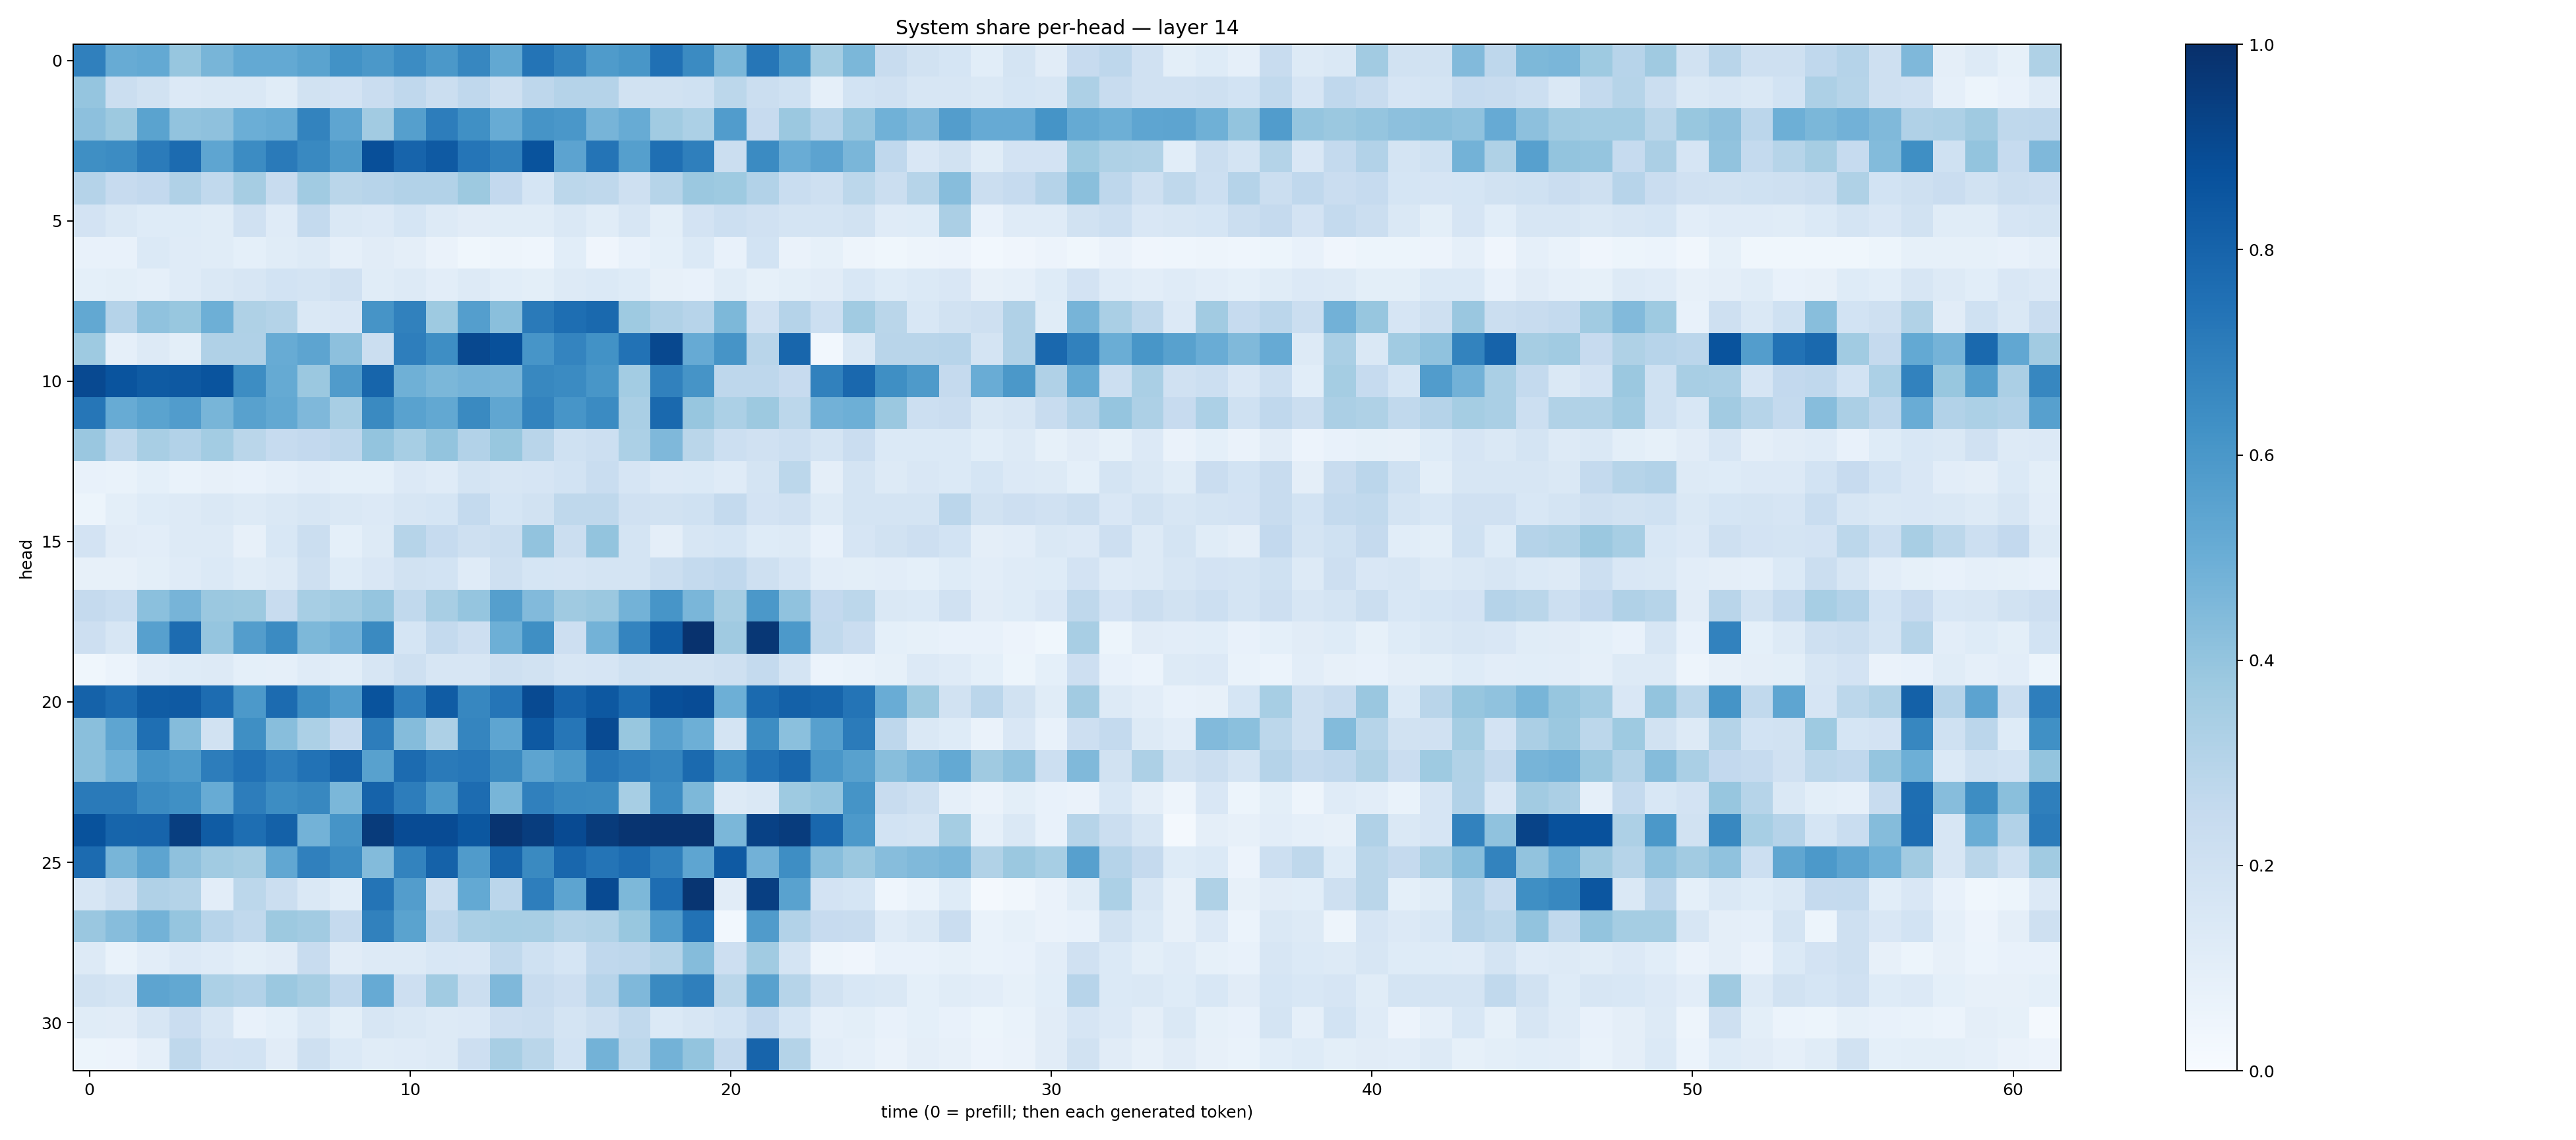

Values plotted in this chart, from the file beside it:
0.6882107, 0.5102599, 0.5203036, 0.39450678, 0.4651916, 0.52067816, 0.5196586, 0.55021197, 0.6233504, 0.5970907, 0.64536184, 0.5964682, 0.66544664, 0.5254312, 0.73684573, 0.67803144, 0.58565676, 0.6039064, 0.7513227, 0.6504739, 0.4589422, 0.7301681, 0.60511464, 0.35409316
0.3959, 0.2242, 0.1896, 0.1333, 0.1484, 0.1463, 0.1136, 0.1934, 0.1815, 0.2299, 0.2693, 0.2214, 0.2681, 0.2063, 0.2737, 0.3041, 0.3024, 0.1918, 0.1924, 0.2022, 0.2803, 0.2189, 0.2029, 0.08647
0.4179, 0.3772, 0.5499, 0.4053, 0.4125, 0.4969, 0.5107, 0.6764, 0.5375, 0.3623, 0.5641, 0.7012, 0.6312, 0.5096, 0.6098, 0.5998, 0.4691, 0.5116, 0.3668, 0.3314, 0.5757, 0.2451, 0.3809, 0.3027
0.6362, 0.6456, 0.7078, 0.77, 0.5358, 0.6481, 0.7118, 0.6596, 0.5866, 0.8804, 0.7993, 0.8391, 0.731, 0.6873, 0.8653, 0.5435, 0.7345, 0.5653, 0.7539, 0.6938, 0.2253, 0.6489, 0.5073, 0.545
0.3028, 0.246, 0.2601, 0.3185, 0.2648, 0.3481, 0.2365, 0.3644, 0.2859, 0.2932, 0.3118, 0.3109, 0.3767, 0.26, 0.1695, 0.2775, 0.2705, 0.2071, 0.3006, 0.3823, 0.3749, 0.3091, 0.2308, 0.2089
0.1815, 0.1458, 0.1224, 0.1227, 0.1171, 0.1978, 0.1187, 0.2541, 0.1455, 0.1342, 0.1716, 0.1281, 0.113, 0.1137, 0.1144, 0.1467, 0.1159, 0.1566, 0.1004, 0.181, 0.217, 0.1963, 0.1726, 0.1725
0.07504, 0.07036, 0.1387, 0.1207, 0.1159, 0.09359, 0.1141, 0.1273, 0.08664, 0.1099, 0.09592, 0.06327, 0.03713, 0.04726, 0.04609, 0.1087, 0.0427, 0.07703, 0.09174, 0.1403, 0.07775, 0.1852, 0.06259, 0.08435
0.09195, 0.09768, 0.08983, 0.1183, 0.1422, 0.1612, 0.1847, 0.1755, 0.1955, 0.1162, 0.1323, 0.1024, 0.1277, 0.1067, 0.09807, 0.1265, 0.1395, 0.1244, 0.08171, 0.07514, 0.1144, 0.08478, 0.09803, 0.1131
0.5249, 0.3025, 0.4066, 0.3868, 0.4948, 0.3209, 0.307, 0.1412, 0.1514, 0.6097, 0.6836, 0.3742, 0.5694, 0.4252, 0.7123, 0.7605, 0.7778, 0.3741, 0.3187, 0.2931, 0.4569, 0.1975, 0.3016, 0.2163
0.3738, 0.08639, 0.1296, 0.09965, 0.3189, 0.3173, 0.5109, 0.5412, 0.4156, 0.2258, 0.6992, 0.6398, 0.904, 0.876, 0.6086, 0.6731, 0.6223, 0.7443, 0.9062, 0.5144, 0.6132, 0.2892, 0.7895, 0.02959
0.8997, 0.8602, 0.8331, 0.8412, 0.8622, 0.6433, 0.5167, 0.3815, 0.5785, 0.7954, 0.4908, 0.4605, 0.4743, 0.4693, 0.6632, 0.6488, 0.6025, 0.3566, 0.687, 0.6117, 0.2752, 0.2757, 0.2458, 0.6844
0.7266, 0.5102, 0.5485, 0.5764, 0.4677, 0.5573, 0.5269, 0.4506, 0.3419, 0.6531, 0.5527, 0.5249, 0.6527, 0.5335, 0.679, 0.6079, 0.6487, 0.336, 0.7784, 0.3914, 0.3296, 0.3789, 0.2778, 0.4843
0.386, 0.2728, 0.3415, 0.3091, 0.3569, 0.288, 0.2488, 0.2583, 0.2735, 0.4019, 0.3456, 0.402, 0.3097, 0.3889, 0.2927, 0.2012, 0.2185, 0.3309, 0.4499, 0.2858, 0.2152, 0.1984, 0.2158, 0.1793
0.07608, 0.06698, 0.09063, 0.06969, 0.08062, 0.07699, 0.08656, 0.1025, 0.09039, 0.09364, 0.1357, 0.1205, 0.1761, 0.1572, 0.1675, 0.1868, 0.232, 0.1674, 0.1331, 0.138, 0.1174, 0.1758, 0.2778, 0.09654
0.05409, 0.09937, 0.1226, 0.1288, 0.1433, 0.1311, 0.1443, 0.1627, 0.1414, 0.1339, 0.161, 0.1707, 0.2569, 0.1698, 0.1899, 0.2696, 0.2707, 0.1979, 0.1877, 0.2022, 0.2566, 0.1825, 0.1957, 0.1255
0.1809, 0.1101, 0.1044, 0.1277, 0.1301, 0.08042, 0.1544, 0.2244, 0.09195, 0.1281, 0.2972, 0.2488, 0.2034, 0.2212, 0.4061, 0.2253, 0.4015, 0.1784, 0.09699, 0.1612, 0.1714, 0.1216, 0.1328, 0.07256
0.07928, 0.08131, 0.09845, 0.1176, 0.1401, 0.1149, 0.1279, 0.2073, 0.1224, 0.1515, 0.1883, 0.1862, 0.1191, 0.2088, 0.1716, 0.1662, 0.1766, 0.1796, 0.2216, 0.2541, 0.267, 0.2032, 0.1667, 0.1028
0.2514, 0.2312, 0.4206, 0.4693, 0.3813, 0.3765, 0.2392, 0.3463, 0.3655, 0.3969, 0.2619, 0.3417, 0.3979, 0.5652, 0.4415, 0.3674, 0.3793, 0.4785, 0.6082, 0.461, 0.3482, 0.5954, 0.4099, 0.2608
0.211, 0.1569, 0.562, 0.768, 0.3978, 0.5741, 0.6508, 0.4569, 0.4808, 0.656, 0.1685, 0.2571, 0.2133, 0.4942, 0.6358, 0.2134, 0.4799, 0.6747, 0.8318, 0.9884, 0.3702, 0.9725, 0.593, 0.2633
0.0387, 0.06056, 0.1039, 0.1248, 0.1323, 0.09033, 0.08627, 0.1206, 0.1069, 0.1577, 0.2049, 0.1605, 0.1625, 0.2047, 0.1923, 0.164, 0.1649, 0.1996, 0.1914, 0.1906, 0.2088, 0.2545, 0.1725, 0.06207
0.8075, 0.7661, 0.8287, 0.8385, 0.767, 0.5902, 0.773, 0.6414, 0.577, 0.8634, 0.6977, 0.8319, 0.6668, 0.7323, 0.8958, 0.8033, 0.8441, 0.7742, 0.8811, 0.8892, 0.4949, 0.7753, 0.8119, 0.7932
0.423, 0.5368, 0.7546, 0.4337, 0.1915, 0.6362, 0.4277, 0.3314, 0.2457, 0.7011, 0.4365, 0.3243, 0.6719, 0.5361, 0.841, 0.7304, 0.8958, 0.3881, 0.5621, 0.4957, 0.1772, 0.6412, 0.4196, 0.5588
0.4219, 0.4853, 0.607, 0.5835, 0.7, 0.75, 0.698, 0.7429, 0.8039, 0.5581, 0.7701, 0.7114, 0.7253, 0.6528, 0.5415, 0.5868, 0.7283, 0.6964, 0.6697, 0.7742, 0.6344, 0.7448, 0.7868, 0.5987
0.7128, 0.7137, 0.6517, 0.6291, 0.5097, 0.6999, 0.6439, 0.6621, 0.4577, 0.8026, 0.7011, 0.5942, 0.769, 0.465, 0.6903, 0.6579, 0.6549, 0.3451, 0.645, 0.4558, 0.1254, 0.1432, 0.3722, 0.3961
0.8698, 0.7943, 0.7999, 0.9431, 0.8297, 0.759, 0.8119, 0.4787, 0.6098, 0.9566, 0.8941, 0.8922, 0.848, 0.9831, 0.9487, 0.8968, 0.9552, 0.9843, 0.9865, 0.9867, 0.46, 0.9336, 0.953, 0.7885
0.7704, 0.4658, 0.5403, 0.412, 0.3663, 0.3477, 0.5283, 0.6884, 0.6465, 0.4413, 0.6783, 0.8062, 0.5811, 0.796, 0.6547, 0.7856, 0.7368, 0.7675, 0.6924, 0.5379, 0.838, 0.4824, 0.64, 0.4278
0.1627, 0.2091, 0.3184, 0.308, 0.1034, 0.2781, 0.2244, 0.1482, 0.1064, 0.7374, 0.5719, 0.2228, 0.5234, 0.2835, 0.6982, 0.5424, 0.8963, 0.4566, 0.765, 0.9788, 0.112, 0.9406, 0.5538, 0.1822
0.3843, 0.4321, 0.477, 0.3956, 0.295, 0.2634, 0.3772, 0.3631, 0.2502, 0.686, 0.548, 0.2746, 0.3396, 0.3456, 0.3404, 0.3068, 0.3158, 0.39, 0.5761, 0.7444, 0.03035, 0.5811, 0.3093, 0.2443
0.132, 0.06845, 0.102, 0.1355, 0.1183, 0.1009, 0.1128, 0.2397, 0.1132, 0.1265, 0.1274, 0.154, 0.1496, 0.2622, 0.202, 0.1705, 0.2684, 0.2749, 0.305, 0.4366, 0.2124, 0.3647, 0.1765, 0.04704
0.1946, 0.1735, 0.5398, 0.5242, 0.3301, 0.3097, 0.3796, 0.3507, 0.2695, 0.5155, 0.2143, 0.3655, 0.2253, 0.4493, 0.2378, 0.2114, 0.2968, 0.4494, 0.6557, 0.6928, 0.2863, 0.556, 0.3008, 0.195
0.1169, 0.1115, 0.1637, 0.2269, 0.1599, 0.07465, 0.0904, 0.1425, 0.09841, 0.1586, 0.1466, 0.1294, 0.1334, 0.211, 0.2189, 0.1775, 0.2069, 0.2641, 0.1392, 0.1589, 0.1874, 0.2599, 0.1681, 0.08714
0.05404, 0.05829, 0.08904, 0.2707, 0.181, 0.185, 0.1119, 0.2056, 0.1392, 0.1134, 0.1204, 0.1254, 0.2113, 0.3399, 0.2882, 0.187, 0.4789, 0.2793, 0.4789, 0.4012, 0.2535, 0.7997, 0.3067, 0.1027
